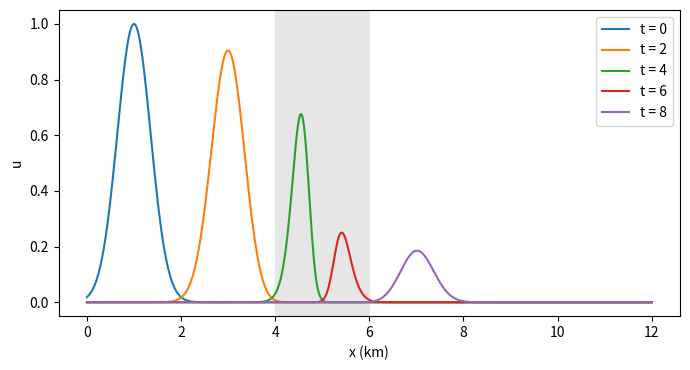

The script that saved this image:
# Tracing characteristics numerically
# Applied ODE & PDE with Python, Ch. 6 | (c) 2026 Stephen E. Moore | MIT Licence
import numpy as np
import matplotlib.pyplot as plt
from scipy.integrate import solve_ivp


def solve_by_characteristics(v, k, f, x, T):
    """Value u(x, T) for all grid points x.  Each characteristic through
    (x, T) is followed backwards to t = 0 while the decay is accumulated:
        dX/ds = -v(X),  dI/ds = k(X),  s in [0, T]   (s = T - t),
    then u(x, T) = f(X(T)) exp(-I(T))."""
    n = x.size

    def rhs(s, z):
        X = z[:n]
        return np.concatenate([-v(X), k(X)])

    z0 = np.concatenate([x, np.zeros(n)])
    sol = solve_ivp(rhs, [0, T], z0, rtol=1e-9, atol=1e-12)
    X0, I = sol.y[:n, -1], sol.y[n:, -1]
    return f(X0)*np.exp(-I)


# 1. validation on the exam problem: v = 1 + x^2, k = 0, f = 1/(1+x^2)
x = np.linspace(-1, 3, 81)
T = 0.5
u_num = solve_by_characteristics(lambda X: 1 + X**2, lambda X: 0*X,
                                 lambda X: 1/(1 + X**2), x, T)
u_ex = (np.cos(T) + x*np.sin(T))**2/(1 + x**2)
print(f"exam problem, T = {T}: max error = {np.max(np.abs(u_num - u_ex)):.2e}")

# 2. a river with a slow, wide stretch and a wetland that removes pollutant
v = lambda X: 1.0 - 0.6*np.exp(-(X - 5)**2)          # speed drops near x = 5
k = lambda X: 0.05 + 0.5*np.exp(-(X - 5)**2/0.5)     # strong decay in wetland
f = lambda X: np.exp(-4*(X - 1)**2)                  # initial plume at x = 1
x = np.linspace(0, 12, 601)
fig, ax = plt.subplots(figsize=(7, 3.8))
for T in [0, 2, 4, 6, 8]:
    uT = solve_by_characteristics(v, k, f, x, T)
    i = np.argmax(uT)
    m1, m2 = np.trapz(uT, x), np.trapz(uT/v(x), x)   # see the text
    print(f"T = {T}: peak {uT[i]:.4f} at x = {x[i]:.2f}, "
          f"int u dx = {m1:.4f}, int u/v dx = {m2:.4f}")
    ax.plot(x, uT, label=f"t = {T}")
ax.axvspan(4, 6, color="0.9")
ax.set_xlabel("x (km)"); ax.set_ylabel("u"); ax.legend()
plt.tight_layout()
plt.savefig("ch06_variable_river.pdf", bbox_inches="tight")
